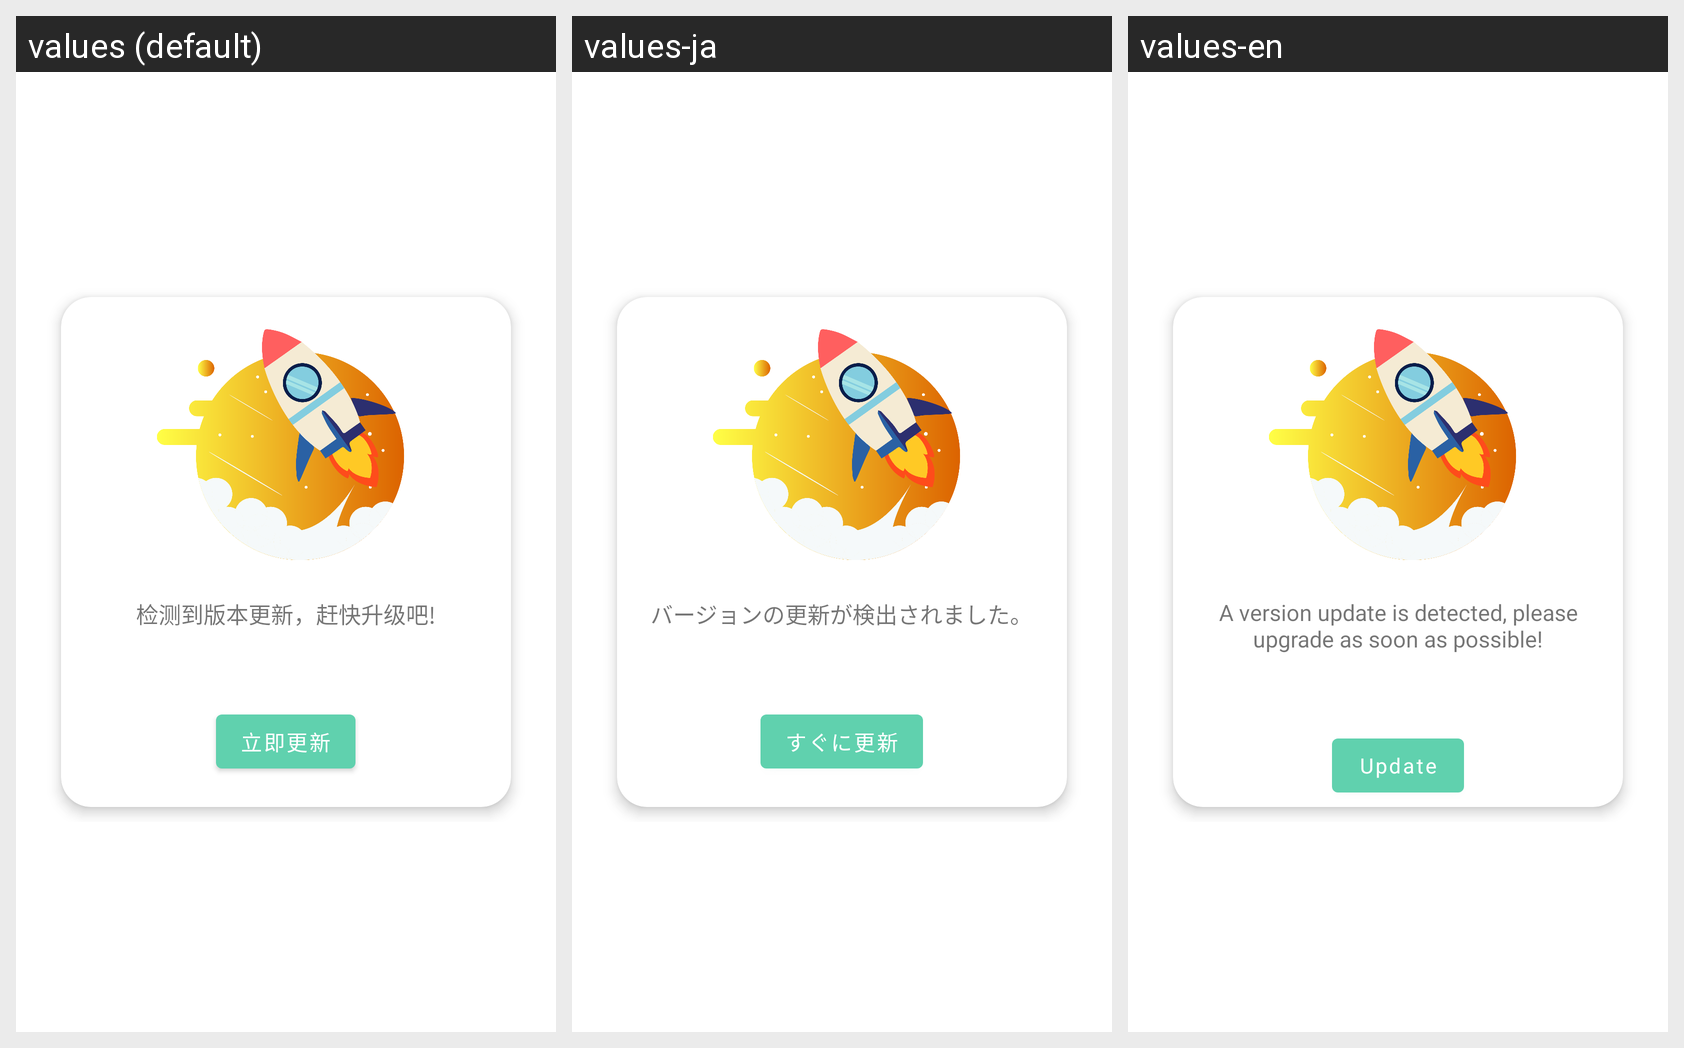

The Android screen above is rendered under several locales of the same app. Produce the string resources it draws, with the default and per-locale values.
Android screen res/layout/update_dialog.xml rendered under 3 locales, left to right: values (default), values-ja, values-en. Device: Nexus 5 (rendered at 1080×1920; each locale shown at half size, 540×960, under a caption strip naming it); theme Theme.JavaClub.
Strings drawn on this screen, with the default value and each locale's value (text and hints the layout hard-codes, and strings that could not be matched under every locale, appear in the picture but are not listed):

update_new
  values: 检测到版本更新，赶快升级吧!
  values-ja: バージョンの更新が検出されました。
  values-en: A version update is detected, please upgrade as soon as possible!

update_btn
  values: 立即更新
  values-ja: すぐに更新
  values-en: Update
